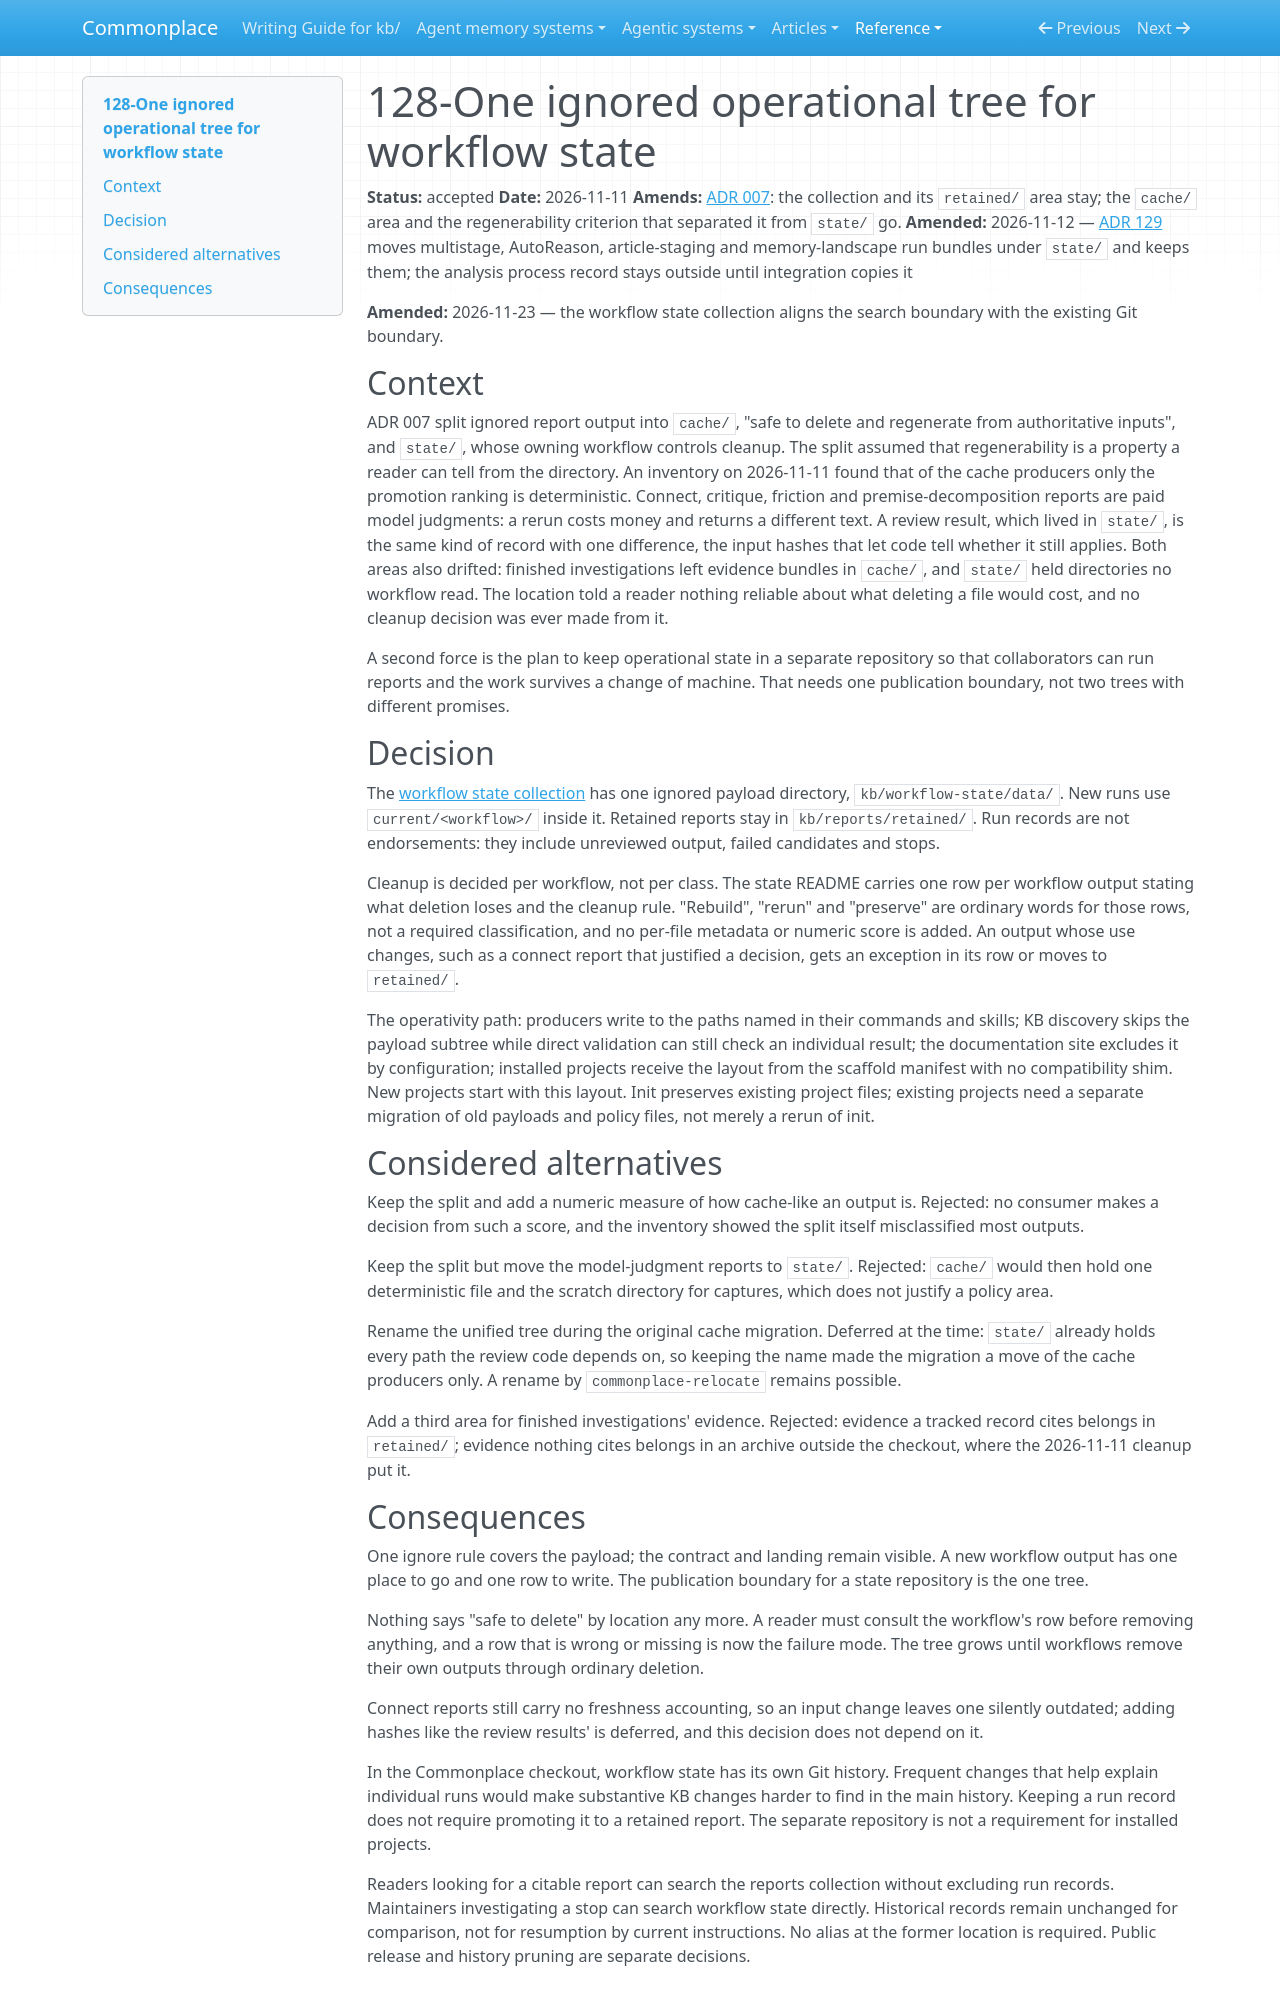

repository: zby/commonplace · page: reference/adr/128-one-ignored-operational-tree-under-kb-reports-state/index.html · generator: mkdocs

---
description: "Workflow state has one ignored payload tree and its own collection; retained reports stay in the main history and can be searched separately."
type: reference/types/adr.md
tags: []
status: accepted
---

# 128-One ignored operational tree for workflow state

**Status:** accepted
**Date:** 2026-11-11
**Amends:** [ADR 007](./007-reports-directory-for-generated-snapshots.md): the collection and its `retained/` area stay; the `cache/` area and the regenerability criterion that separated it from `state/` go.
**Amended:** 2026-11-12 — [ADR 129](./129-workflow-run-bundles-live-under-the-state-tree-and-are-kept.md) moves multistage, AutoReason, article-staging and memory-landscape run bundles under `state/` and keeps them; the analysis process record stays outside until integration copies it

**Amended:** 2026-11-23 — the workflow state collection aligns the search boundary with the existing Git boundary.

## Context

ADR 007 split ignored report output into `cache/`, "safe to delete and
regenerate from authoritative inputs", and `state/`, whose owning workflow
controls cleanup. The split assumed that regenerability is a property a
reader can tell from the directory. An inventory on 2026-11-11 found that of
the cache producers only the promotion ranking is deterministic. Connect,
critique, friction and premise-decomposition reports are paid model
judgments: a rerun costs money and returns a different text. A review result,
which lived in `state/`, is the same kind of record with one difference, the
input hashes that let code tell whether it still applies. Both areas also
drifted: finished investigations left evidence bundles in `cache/`, and
`state/` held directories no workflow read. The location told a reader
nothing reliable about what deleting a file would cost, and no cleanup
decision was ever made from it.

A second force is the plan to keep operational state in a separate repository
so that collaborators can run reports and the work survives a change of
machine. That needs one publication boundary, not two trees with different
promises.

## Decision

The [workflow state collection](../../workflow-state/COLLECTION.md) has one ignored payload directory, `kb/workflow-state/data/`. New runs use `current/<workflow>/` inside it. Retained reports stay in `kb/reports/retained/`. Run records are not endorsements: they include unreviewed output, failed candidates and stops.

Cleanup is decided per workflow, not per class. The state README carries one
row per workflow output stating what deletion loses and the cleanup rule.
"Rebuild", "rerun" and "preserve" are ordinary words for those rows, not a
required classification, and no per-file metadata or numeric score is added.
An output whose use changes, such as a connect report that justified a
decision, gets an exception in its row or moves to `retained/`.

The operativity path: producers write to the paths named in their commands
and skills; KB discovery skips the payload subtree while direct validation can still check an individual result; the documentation site excludes it by configuration; installed
projects receive the layout from the scaffold manifest with no compatibility
shim. New projects start with this layout. Init preserves existing project
files; existing projects need a separate migration of old payloads and policy
files, not merely a rerun of init.

## Considered alternatives

Keep the split and add a numeric measure of how cache-like an output is.
Rejected: no consumer makes a decision from such a score, and the inventory
showed the split itself misclassified most outputs.

Keep the split but move the model-judgment reports to `state/`. Rejected:
`cache/` would then hold one deterministic file and the scratch directory for
captures, which does not justify a policy area.

Rename the unified tree during the original cache migration. Deferred at the time: `state/` already holds every path the
review code depends on, so keeping the name made the migration a move of the
cache producers only. A rename by `commonplace-relocate` remains possible.

Add a third area for finished investigations' evidence. Rejected: evidence a
tracked record cites belongs in `retained/`; evidence nothing cites belongs
in an archive outside the checkout, where the 2026-11-11 cleanup put it.
